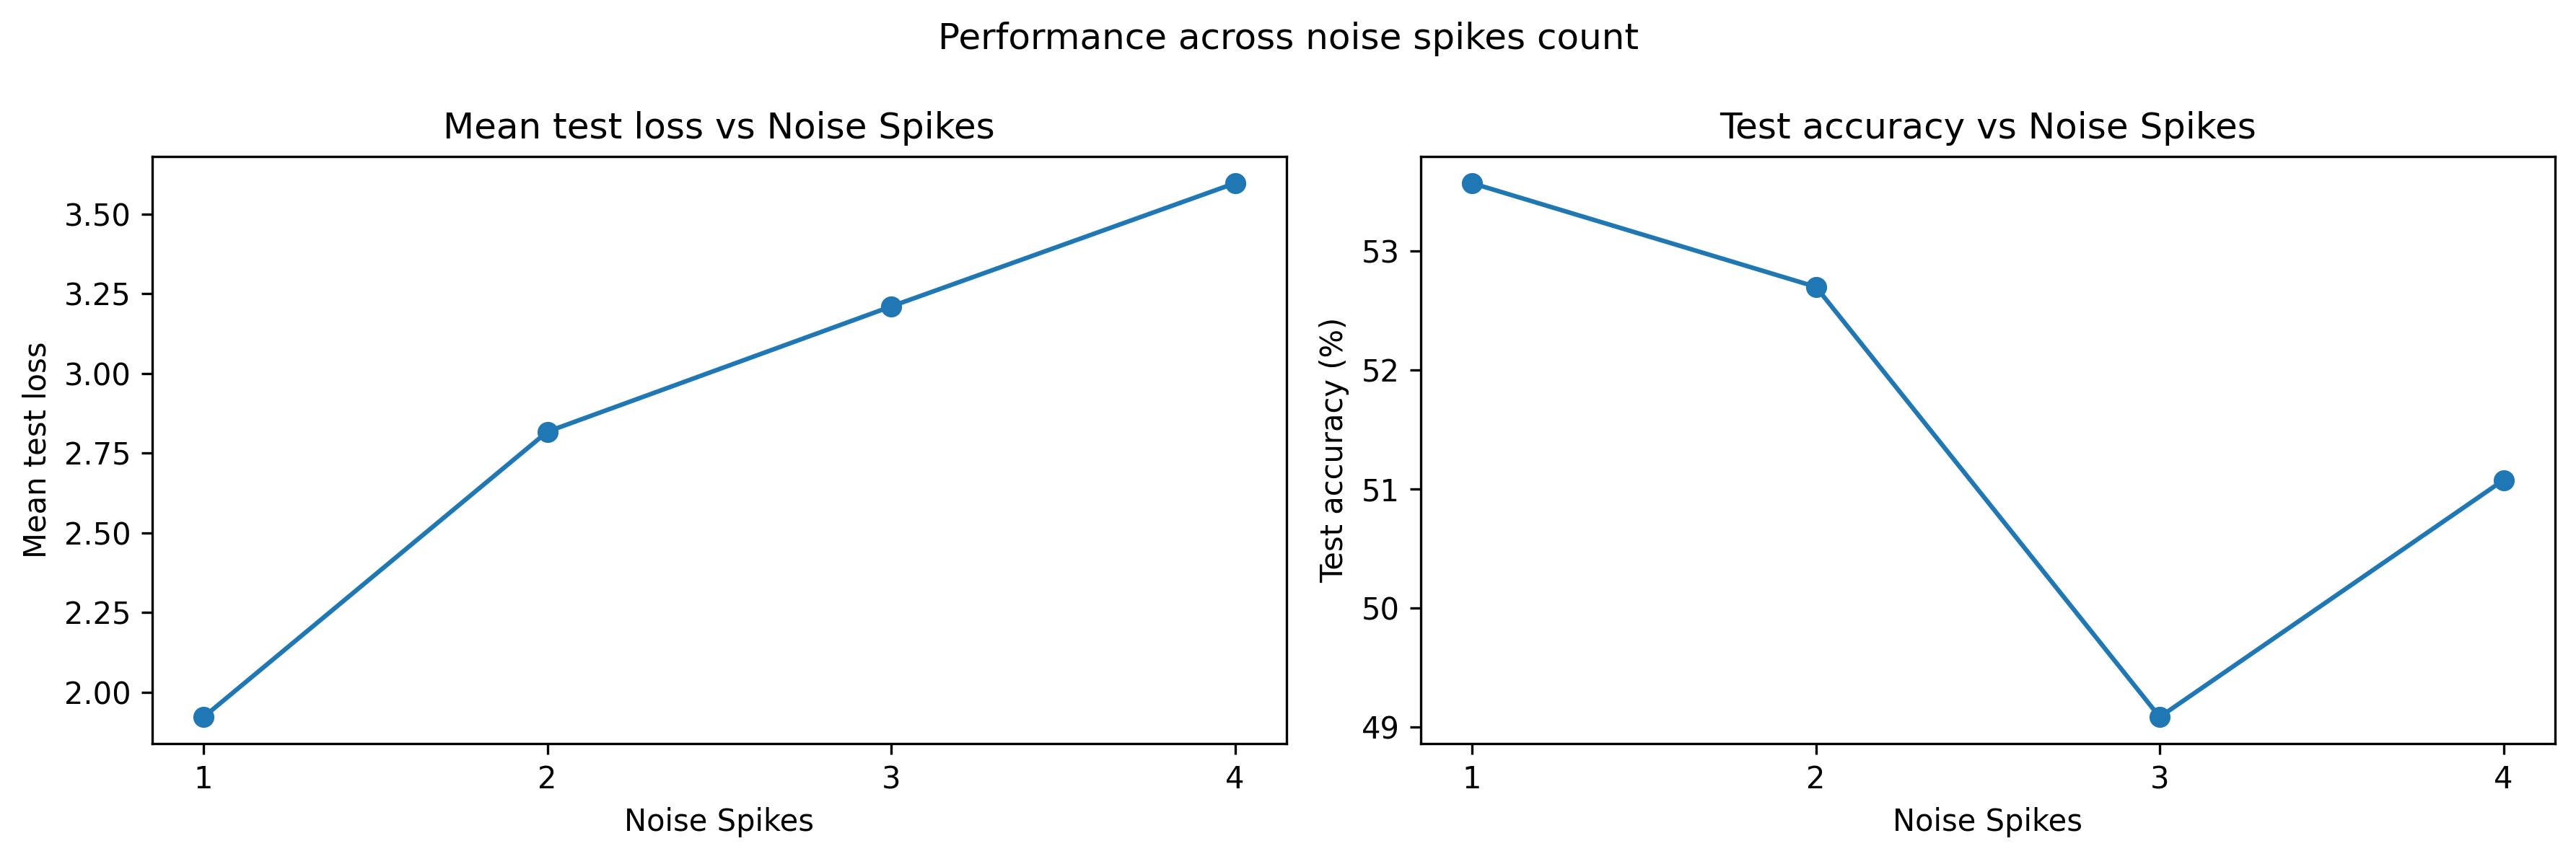

The data file committed next to this chart (first rows):
num_spikes, spike_positions, channel, time_in_gap, mean_test_loss, std_test_loss, clean_accuracy, clean_acc_00, clean_acc_01, clean_acc_10, clean_acc_11, mean_test_accuracy, robust_accuracy, robust_acc_00, robust_acc_01, robust_acc_10, robust_acc_11, std_test_accuracy, delta_accuracy, min_test_accuracy, max_test_accuracy
1, (3,), A, 3.0, 0.8318, 0.06105, 75.2, 100.0, 35.66, 66.25, 99.59, 75.06, 75.06, 64.59, 40.54, 95.85, 99.8, 1.744, -0.14, 72.5, 78.4
1, (7,), A, 7.0, 1.201, 0.0716, 75.2, 100.0, 35.66, 66.25, 99.59, 68.67, 68.67, 53.35, 26.85, 99.24, 96.08, 1.822, -6.53, 65.4, 71.9
1, (11,), A, 11.0, 1.586, 0.07702, 75.2, 100.0, 35.66, 66.25, 99.59, 60.15, 60.15, 39.89, 12.52, 98.22, 90.98, 2.162, -15.05, 56.9, 64.7
1, (15,), A, 15.0, 1.81, 0.0955, 75.2, 100.0, 35.66, 66.25, 99.59, 55.68, 55.68, 30.75, 11.57, 97.65, 83.7, 2.418, -19.52, 51.8, 60.4
1, (19,), A, 19.0, 2.204, 0.09534, 75.2, 100.0, 35.66, 66.25, 99.59, 40.7, 40.7, 15.05, 5.61, 99.15, 44.48, 2.046, -34.5, 37.1, 43.5
1, (23,), A, 23.0, 2.635, 0.1268, 75.2, 100.0, 35.66, 66.25, 99.59, 29.88, 29.88, 9.366, 2.676, 99.16, 10.25, 2.446, -45.32, 24.4, 32.7
1, (27,), A, 27.0, 2.967, 0.1003, 75.2, 100.0, 35.66, 66.25, 99.59, 28.25, 28.25, 1.172, 10.48, 99.92, 3.247, 2.27, -46.95, 24.2, 30.8
1, (33,), B, 3.0, 1.831, 0.07804, 75.2, 100.0, 35.66, 66.25, 99.59, 57.02, 57.02, 100.0, 0.6033, 27.68, 100.0, 1.41, -18.18, 54.8, 59.1
1, (37,), B, 7.0, 1.859, 0.06801, 75.2, 100.0, 35.66, 66.25, 99.59, 55.6, 55.6, 100.0, 0.03953, 22.4, 99.96, 1.169, -19.6, 54.1, 57.3
1, (41,), B, 11.0, 2.016, 0.08827, 75.2, 100.0, 35.66, 66.25, 99.59, 54.36, 54.36, 100.0, 0.0, 17.3, 99.96, 1.315, -20.84, 52.6, 56.8
1, (45,), B, 15.0, 2.562, 0.06306, 75.2, 100.0, 35.66, 66.25, 99.59, 51.39, 51.39, 100.0, 0.0, 5.233, 99.96, 1.517, -23.81, 48.8, 54.1
1, (49,), B, 19.0, 2.611, 0.06957, 75.2, 100.0, 35.66, 66.25, 99.59, 50.58, 50.58, 100.0, 0.0, 1.829, 100.0, 1.525, -24.62, 48.0, 53.1
1, (53,), B, 23.0, 1.765, 0.06413, 75.2, 100.0, 35.66, 66.25, 99.59, 56.06, 56.06, 100.0, 0.03623, 24.41, 99.58, 1.57, -19.14, 54, 58.2
1, (57,), B, 27.0, 1.026, 0.08207, 75.2, 100.0, 35.66, 66.25, 99.59, 66.6, 66.6, 100.0, 56.67, 8.724, 99.84, 2.254, -8.6, 63.9, 70.6
2, (2, 4), A, 3.0, 2.001, 0.09806, 75.2, 100.0, 35.66, 66.25, 99.59, 58.45, 58.45, 53.56, 0.1551, 94.31, 87.01, 1.768, -16.75, 55.6, 61.1
2, (6, 8), A, 7.0, 2.412, 0.08948, 75.2, 100.0, 35.66, 66.25, 99.59, 41.29, 41.29, 33.58, 0.07369, 95.69, 37.55, 2.202, -33.91, 38.0, 43.7
2, (10, 12), A, 11.0, 2.55, 0.1042, 75.2, 100.0, 35.66, 66.25, 99.59, 32.78, 32.78, 17.12, 0.2629, 97.66, 17.93, 2.219, -42.42, 28.3, 35.2
2, (14, 16), A, 15.0, 2.492, 0.07501, 75.2, 100.0, 35.66, 66.25, 99.59, 35.41, 35.41, 8.843, 10.21, 99.71, 24.5, 2.26, -39.79, 30.2, 38.1
2, (18, 20), A, 19.0, 2.712, 0.08712, 75.2, 100.0, 35.66, 66.25, 99.59, 54.4, 54.4, 0.4011, 87.52, 92.27, 37.57, 1.102, -20.8, 52.5, 56.0
2, (22, 24), A, 23.0, 2.784, 0.1019, 75.2, 100.0, 35.66, 66.25, 99.59, 48.27, 48.27, 0.643, 94.59, 92.73, 5.585, 1.674, -26.93, 45.8, 51.6
2, (26, 28), A, 27.0, 2.973, 0.1035, 75.2, 100.0, 35.66, 66.25, 99.59, 49.33, 49.33, 1.596, 96.13, 99.95, 0.1987, 1.643, -25.87, 46.1, 51.6
2, (32, 34), B, 3.0, 3.541, 0.1201, 75.2, 100.0, 35.66, 66.25, 99.59, 52.09, 52.09, 100.0, 0.0, 8.078, 99.96, 1.418, -23.11, 49.8, 54.5
2, (36, 38), B, 7.0, 4.201, 0.1318, 75.2, 100.0, 35.66, 66.25, 99.59, 50.38, 50.38, 100.0, 0.0, 1.041, 99.96, 1.354, -24.82, 48.1, 52.6
2, (40, 42), B, 11.0, 4.727, 0.1397, 75.2, 100.0, 35.66, 66.25, 99.59, 50.14, 50.14, 100.0, 0.0, 0.03745, 100.0, 1.446, -25.06, 47.6, 52.5
2, (44, 46), B, 15.0, 3.631, 0.1095, 75.2, 100.0, 35.66, 66.25, 99.59, 50.13, 50.13, 100.0, 0.0, 0.0, 100.0, 1.446, -25.07, 47.6, 52.5
2, (48, 50), B, 19.0, 3.617, 0.114, 75.2, 100.0, 35.66, 66.25, 99.59, 50.13, 50.13, 100.0, 0.0, 0.0, 100.0, 1.446, -25.07, 47.6, 52.5
2, (52, 54), B, 23.0, 2.846, 0.06868, 75.2, 100.0, 35.66, 66.25, 99.59, 49.91, 49.91, 100.0, 0.0, 0.1152, 99.01, 1.389, -25.29, 47.6, 52.3
2, (56, 58), B, 27.0, 1.372, 0.06892, 75.2, 100.0, 35.66, 66.25, 99.59, 57.28, 57.28, 99.36, 39.85, 0.8846, 88.04, 2.061, -17.92, 53.8, 60.6
2, (3, 33), Mixed, 3.0, 1.972, 0.08601, 75.2, 100.0, 35.66, 66.25, 99.59, 64.07, 64.07, 99.72, 0.3869, 56.88, 99.96, 1.293, -11.13, 61.6, 65.7
2, (7, 37), Mixed, 7.0, 2.104, 0.1173, 75.2, 100.0, 35.66, 66.25, 99.59, 65.15, 65.15, 99.6, 0.1586, 61.54, 100.0, 1.336, -10.05, 63.2, 67.8
2, (11, 41), Mixed, 11.0, 2.698, 0.1087, 75.2, 100.0, 35.66, 66.25, 99.59, 63.18, 63.18, 98.03, 0.2691, 54.97, 100.0, 1.163, -12.02, 61.8, 65.7
2, (15, 45), Mixed, 15.0, 2.831, 0.1257, 75.2, 100.0, 35.66, 66.25, 99.59, 64.77, 64.77, 96.32, 0.03745, 63.49, 100.0, 1.267, -10.43, 62.7, 66.5
2, (19, 49), Mixed, 19.0, 2.297, 0.1191, 75.2, 100.0, 35.66, 66.25, 99.59, 65.55, 65.55, 85.95, 0.0, 77.17, 100.0, 1.466, -9.65, 63.3, 67.7
2, (23, 53), Mixed, 23.0, 2.63, 0.1256, 75.2, 100.0, 35.66, 66.25, 99.59, 62.49, 62.49, 60.61, 0.0, 95.05, 95.45, 1.696, -12.71, 59.6, 65.1
2, (27, 57), Mixed, 27.0, 2.775, 0.1287, 75.2, 100.0, 35.66, 66.25, 99.59, 41.51, 41.51, 23.93, 0.03745, 94.19, 49.27, 1.718, -33.69, 39.4, 44.1
3, (3, 5, 7), A, 5.0, 2.392, 0.09302, 75.2, 100.0, 35.66, 66.25, 99.59, 39.74, 39.74, 22.18, 0.04274, 96.96, 41.4, 1.914, -35.46, 36.1, 42.4
3, (7, 9, 11), A, 9.0, 2.31, 0.09044, 75.2, 100.0, 35.66, 66.25, 99.59, 36.25, 36.25, 13.16, 11.85, 97.61, 23.92, 2.615, -38.95, 32.8, 39.9
3, (11, 13, 15), A, 13.0, 2.124, 0.05744, 75.2, 100.0, 35.66, 66.25, 99.59, 37.18, 37.18, 6.966, 34.05, 85.77, 22.86, 0.8991, -38.02, 35.3, 38.0
3, (15, 17, 19), A, 17.0, 2.171, 0.04956, 75.2, 100.0, 35.66, 66.25, 99.59, 45.61, 45.61, 4.878, 78.54, 99.57, 0.3224, 1.276, -29.59, 43.3, 47.5
3, (19, 21, 23), A, 21.0, 2.856, 0.08006, 75.2, 100.0, 35.66, 66.25, 99.59, 49.67, 49.67, 0.1598, 100.0, 98.58, 0.4393, 1.415, -25.53, 47.0, 51.9
3, (23, 25, 27), A, 25.0, 2.931, 0.0717, 75.2, 100.0, 35.66, 66.25, 99.59, 49.91, 49.91, 0.1603, 99.77, 100.0, 0.2459, 1.52, -25.29, 47.5, 52.6
3, (33, 35, 37), B, 5.0, 5.429, 0.1474, 75.2, 100.0, 35.66, 66.25, 99.59, 50.13, 50.13, 100.0, 0.0, 0.0, 100.0, 1.446, -25.07, 47.6, 52.5
3, (37, 39, 41), B, 9.0, 4.887, 0.1336, 75.2, 100.0, 35.66, 66.25, 99.59, 50.13, 50.13, 100.0, 0.0, 0.0, 100.0, 1.446, -25.07, 47.6, 52.5
3, (41, 43, 45), B, 13.0, 5.418, 0.1578, 75.2, 100.0, 35.66, 66.25, 99.59, 50.13, 50.13, 100.0, 0.0, 0.0, 100.0, 1.446, -25.07, 47.6, 52.5
3, (45, 47, 49), B, 17.0, 5.392, 0.2301, 75.2, 100.0, 35.66, 66.25, 99.59, 50.13, 50.13, 100.0, 0.0, 0.0, 100.0, 1.446, -25.07, 47.6, 52.5
3, (49, 51, 53), B, 21.0, 4.314, 0.2075, 75.2, 100.0, 35.66, 66.25, 99.59, 50.13, 50.13, 100.0, 0.0, 0.0, 100.0, 1.446, -25.07, 47.6, 52.5
3, (53, 55, 57), B, 25.0, 2.719, 0.1867, 75.2, 100.0, 35.66, 66.25, 99.59, 53.02, 53.02, 100.0, 12.31, 0.0, 99.13, 1.431, -22.18, 50.3, 55.2
3, (4, 6, 35), Mixed, 5.0, 2.372, 0.1272, 75.2, 100.0, 35.66, 66.25, 99.59, 69.32, 69.32, 84.58, 0.0, 94.81, 99.17, 1.346, -5.88, 67.1, 71.6
3, (8, 10, 39), Mixed, 9.0, 2.801, 0.1417, 75.2, 100.0, 35.66, 66.25, 99.59, 61.35, 61.35, 68.91, 0.0, 92.87, 84.97, 1.418, -13.85, 58.9, 63.8
3, (12, 14, 43), Mixed, 13.0, 2.518, 0.1237, 75.2, 100.0, 35.66, 66.25, 99.59, 48.27, 48.27, 55, 0.0, 86.93, 52.52, 1.57, -26.93, 45.6, 50.3
3, (16, 18, 47), Mixed, 17.0, 2.308, 0.08279, 75.2, 100.0, 35.66, 66.25, 99.59, 36.47, 36.47, 3.133, 5.976, 78.75, 58.84, 1.554, -38.73, 33.9, 38.8
3, (20, 22, 51), Mixed, 21.0, 2.092, 0.05702, 75.2, 100.0, 35.66, 66.25, 99.59, 56.14, 56.14, 0.5613, 91.17, 96, 36.97, 1.421, -19.06, 54.1, 58.3
3, (24, 26, 55), Mixed, 25.0, 2.758, 0.08674, 75.2, 100.0, 35.66, 66.25, 99.59, 49.96, 49.96, 0.1626, 96.52, 99.92, 3.772, 1.556, -25.24, 46.9, 52.2
4, (3, 5, 7, 9), A, 6.0, 2.205, 0.04373, 75.2, 100.0, 35.66, 66.25, 99.59, 42.71, 42.71, 9.979, 50.57, 93.57, 17.65, 1.741, -32.49, 39.8, 45.0
4, (7, 9, 11, 13), A, 10.0, 2.109, 0.06113, 75.2, 100.0, 35.66, 66.25, 99.59, 36.07, 36.07, 7.737, 39.35, 97.29, 1.32, 1.656, -39.13, 33.0, 38.4
4, (11, 13, 15, 17), A, 14.0, 1.791, 0.06162, 75.2, 100.0, 35.66, 66.25, 99.59, 43.68, 43.68, 16.84, 59.23, 99.02, 0.8262, 2.001, -31.52, 40.8, 46.3
4, (15, 17, 19, 21), A, 18.0, 2.429, 0.06129, 75.2, 100.0, 35.66, 66.25, 99.59, 49.46, 49.46, 2.563, 95.85, 100.0, 0.0, 1.373, -25.74, 47.2, 51.4
4, (19, 21, 23, 25), A, 22.0, 2.945, 0.09053, 75.2, 100.0, 35.66, 66.25, 99.59, 50.07, 50.07, 0.0, 100.0, 100.0, 0.7877, 1.459, -25.13, 47.7, 52.7
4, (23, 25, 27, 29), A, 26.0, 3.582, 0.1027, 75.2, 100.0, 35.66, 66.25, 99.59, 49.87, 49.87, 0.0, 100.0, 100.0, 0.0, 1.446, -25.33, 47.5, 52.4
4, (33, 35, 37, 39), B, 6.0, 6.269, 0.136, 75.2, 100.0, 35.66, 66.25, 99.59, 50.13, 50.13, 100.0, 0.0, 0.0, 100.0, 1.446, -25.07, 47.6, 52.5
... 11 more rows
